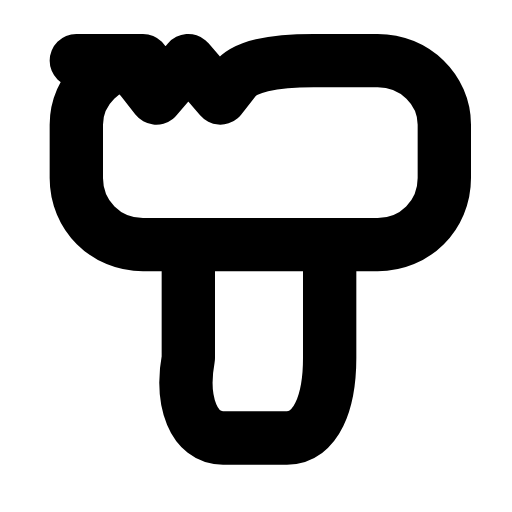
t = 0.00 s
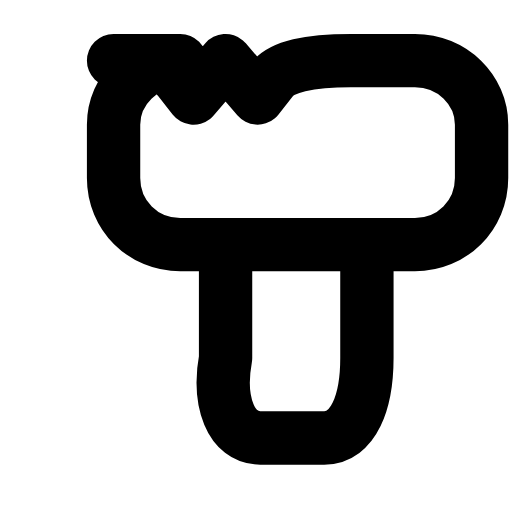
t = 0.23 s
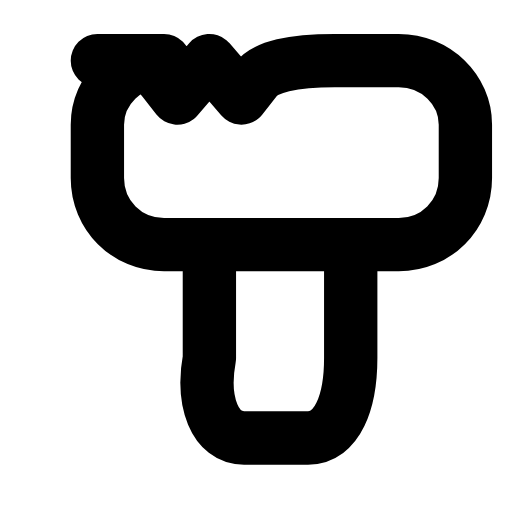
t = 0.46 s
t = 0.66 s: frame unchanged from t = 0.00 s, image omitted
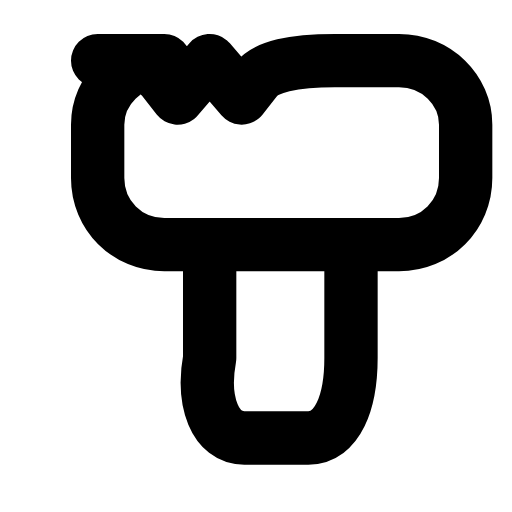
t = 0.91 s
t = 1.11 s: frame unchanged from t = 0.00 s, image omitted

The animated SVG that drew these frames (rendered in a browser with its animation timeline set to each time). Animation: 1 SMIL element (animateTransform=1); one cycle of 1.35 s, repeats indefinitely.

<svg xmlns="http://www.w3.org/2000/svg" width="24" height="24" viewBox="0 0 24 24" fill="none"><g transform="translate(-3.047 -2.908) scale(1.25)"><g><animateTransform attributeName="transform" type="translate" values="0 0;0 0;1.4 0;-1.3 0;0.8 0;0 0;0 0;0.8 0;-1.3 0;1.4 0;0 0;0 0;0 0" keyTimes="0;0.1125;0.189;0.27;0.342;0.45;0.6;0.672;0.72;0.774;0.825;0.9;1" dur="1.35s" repeatCount="indefinite" calcMode="spline" keySplines="0.16 1 0.3 1;0.16 1 0.3 1;0.16 1 0.3 1;0.16 1 0.3 1;0.16 1 0.3 1;0.16 1 0.3 1;0.16 1 0.3 1;0.16 1 0.3 1;0.16 1 0.3 1;0.16 1 0.3 1;0.16 1 0.3 1;0.16 1 0.3 1"/><path stroke="currentColor" stroke-width="2" stroke-linecap="round" stroke-linejoin="round" fill="none" d="M5.3 4.6L6.25 4.6Q7.2 4.6 7.75 5.3L8.3 6L9.5 4.6L10.7 6L11.25 5.3Q11.8 4.6 14.2 4.6L16.6 4.6C18 4.6 19.1 5.7 19.1 7L19.1 9C19.1 10.4 18 11.5 16.6 11.5L7.8 11.5C6.4 11.5 5.3 10.4 5.3 9L5.3 7C5.3 5.7 6.4 4.6 7.8 4.6Z"></path><path stroke="currentColor" stroke-width="2" stroke-linecap="round" stroke-linejoin="round" fill="none" d="M9.5 11.5L9.5 15.75C9.2 17.4 9.7 18.75 10.8 18.75L13.2 18.75C14.3 18.75 14.8 17.4 14.8 15.75L14.8 11.5"></path></g></g></svg>
